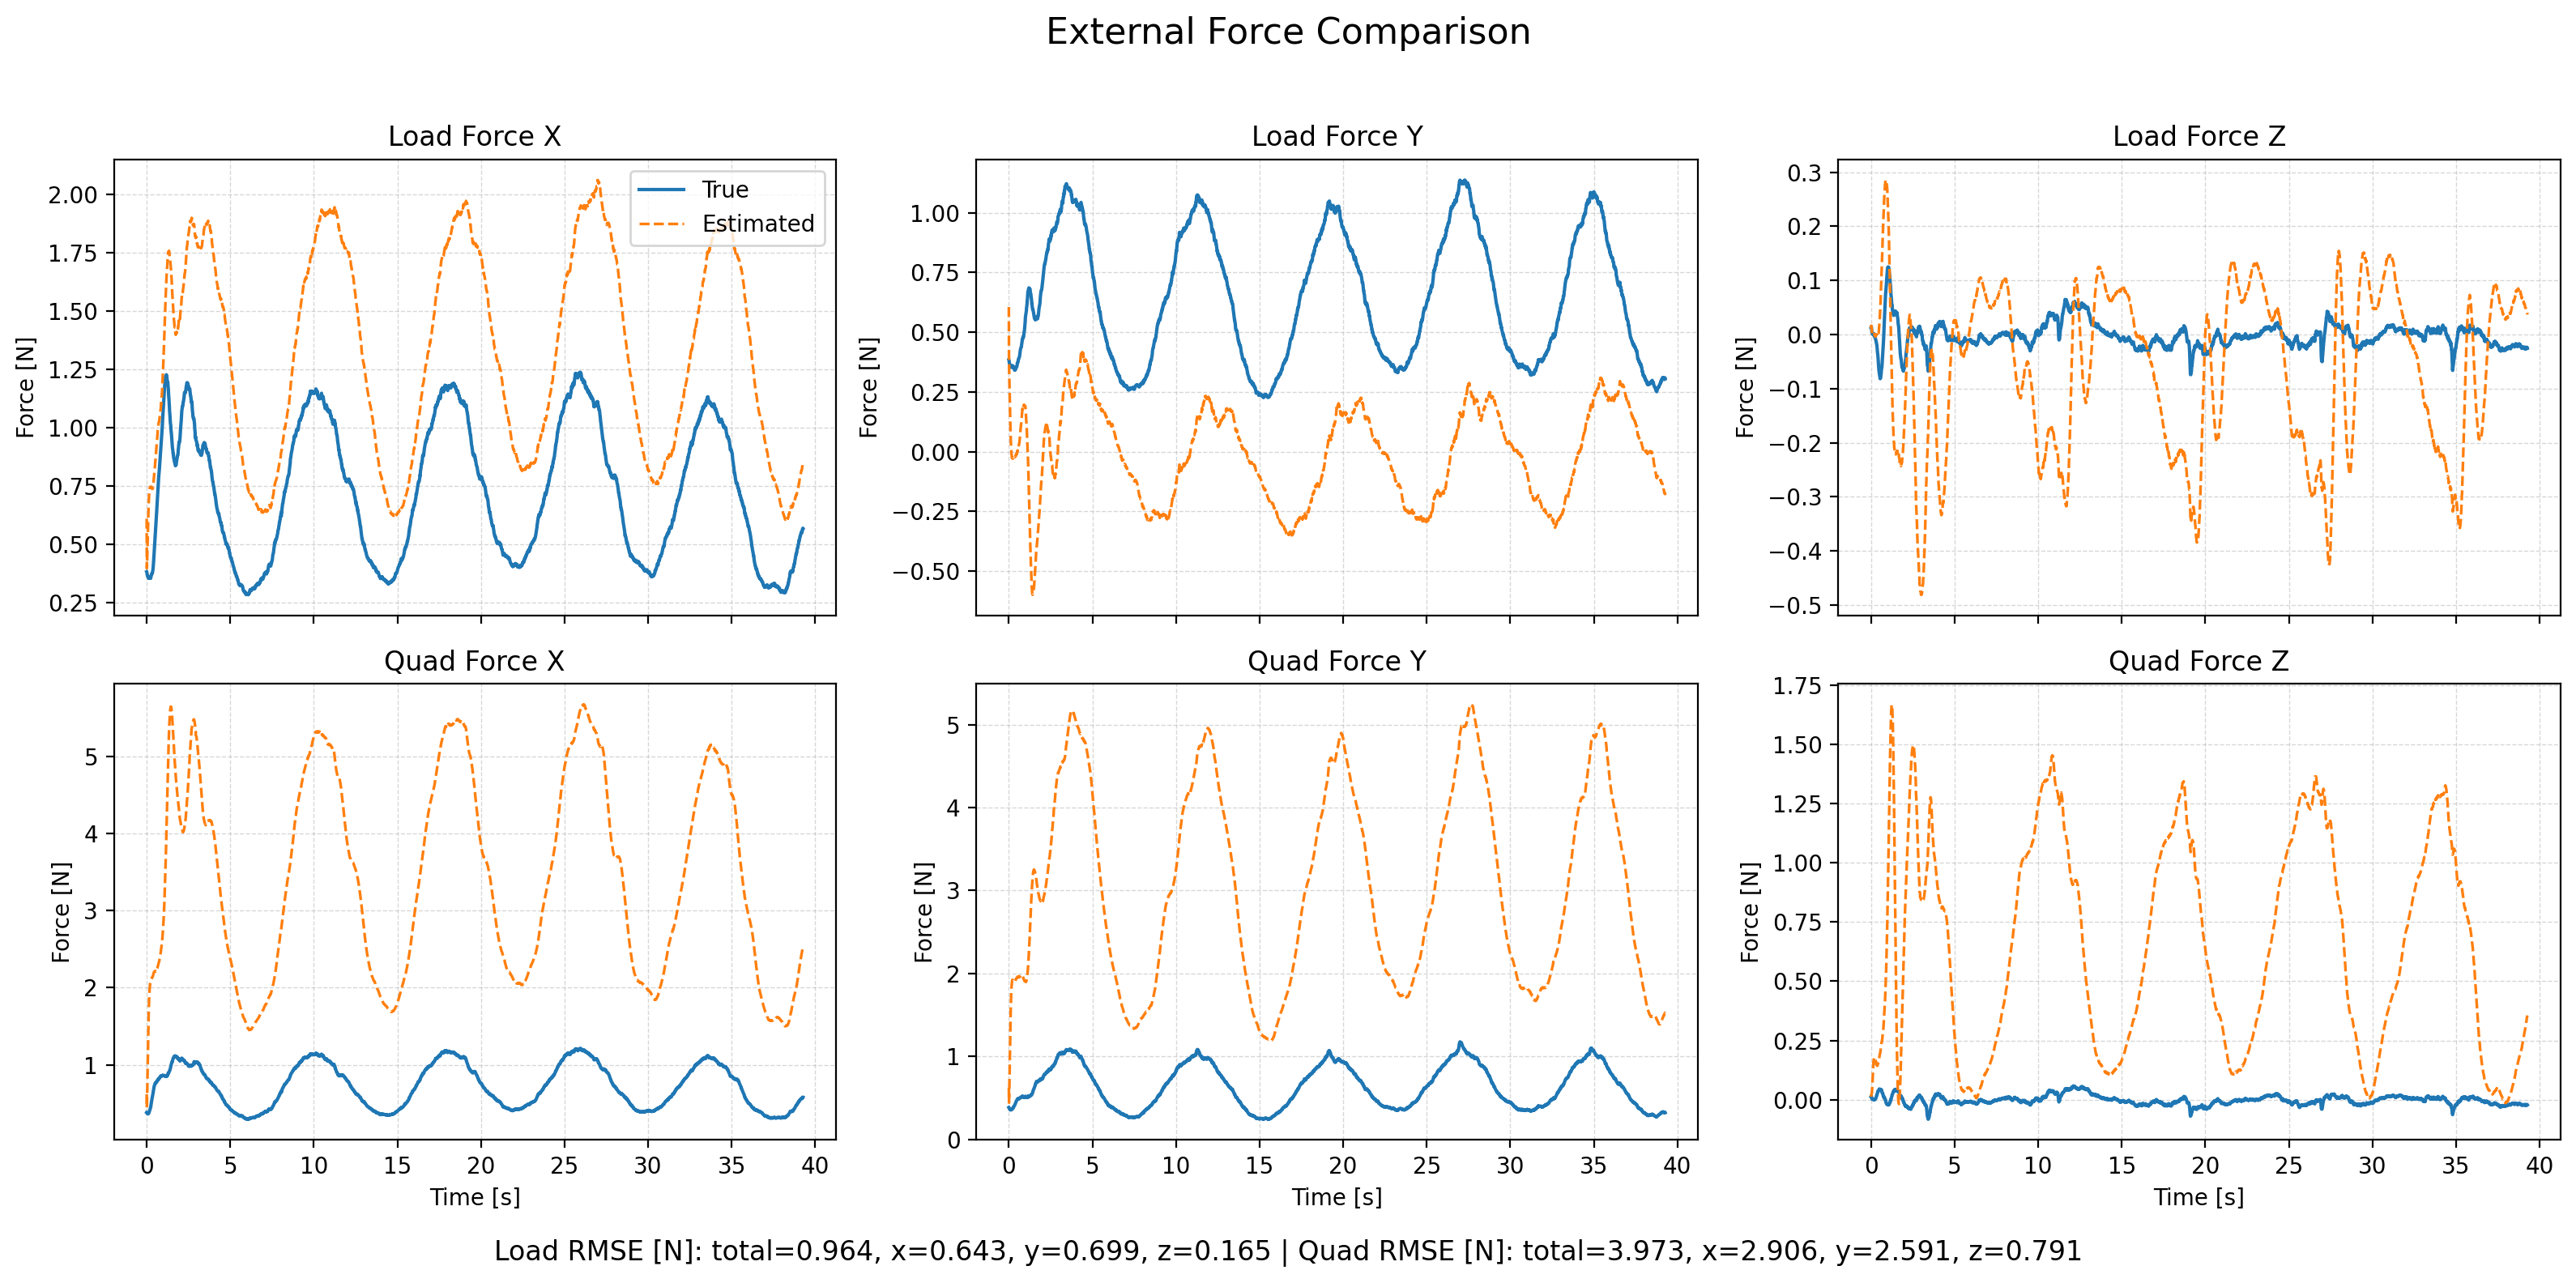

Data behind this chart, as committed beside it:
time, fl_true_x, fl_true_y, fl_true_z, fl_est_x, fl_est_y, fl_est_z, fq_true_x, fq_true_y, fq_true_z, fq_est_x, fq_est_y, fq_est_z, wind_x, wind_y, wind_z
1764061183, 0.384, 0.3843, 0.01341, 0.6107, 0.6054, 0.01169, 0.3842, 0.3844, 0.01341, 0.62, 0.6206, 0.01206, 6.357, 6.359, 0.1226
1764061183, 0.3827, 0.3816, 0.01454, 0.3984, 0.37, 0.0161, 0.3828, 0.3817, 0.01455, 0.4424, 0.4421, 0.01785, 6.354, 6.358, 0.1497
1764061183, 0.3766, 0.3755, 0.01481, 0.4103, 0.341, 0.01584, 0.3767, 0.3756, 0.01482, 0.5165, 0.5151, 0.02034, 6.323, 6.323, 0.1577
1764061183, 0.3712, 0.3713, 0.0109, 0.4349, 0.3118, 0.01364, 0.3714, 0.3715, 0.01091, 0.6223, 0.6192, 0.02268, 6.328, 6.315, 0.16
1764061183, 0.3691, 0.3679, 0.005949, 0.4615, 0.2769, 0.01114, 0.3693, 0.3681, 0.00595, 0.742, 0.7375, 0.0267, 6.316, 6.306, 0.1538
1764061183, 0.3663, 0.3615, 0.004916, 0.4917, 0.2385, 0.005276, 0.3668, 0.3618, 0.004919, 0.8713, 0.8624, 0.02883, 6.326, 6.265, 0.1406
1764061183, 0.3636, 0.3597, 0.003041, 0.5221, 0.2033, 0.004941, 0.3651, 0.36, 0.003045, 1.003, 0.9929, 0.03813, 6.325, 6.261, 0.1448
1764061183, 0.3636, 0.3577, 0.002691, 0.5534, 0.1708, 0.004159, 0.3668, 0.358, 0.002699, 1.135, 1.122, 0.0498, 6.321, 6.26, 0.1522
1764061183, 0.3618, 0.3595, 0.000999, 0.5835, 0.1429, 0.002955, 0.3671, 0.3597, 0.001007, 1.262, 1.248, 0.0641, 6.322, 6.304, 0.153
1764061183, 0.3606, 0.3599, 0.000956, 0.6082, 0.1124, 0.001822, 0.3682, 0.36, 0.0009738, 1.378, 1.359, 0.08011, 6.316, 6.309, 0.1544
1764061183, 0.3578, 0.3564, 0.0005679, 0.6319, 0.08336, 0.000883, 0.368, 0.3566, 0.0006, 1.487, 1.458, 0.0964, 6.313, 6.286, 0.155
1764061183, 0.3554, 0.353, 0.00076, 0.6544, 0.05913, 0.001488, 0.3686, 0.3533, 0.000822, 1.586, 1.547, 0.1135, 6.328, 6.29, 0.1573
1764061183, 0.356, 0.3578, 0.0006753, 0.6702, 0.03957, 0.0009827, 0.3726, 0.3583, 0.0007825, 1.671, 1.626, 0.128, 6.31, 6.331, 0.1581
1764061183, 0.3559, 0.3566, 0.0006146, 0.6908, 0.02684, 0.001766, 0.3766, 0.3575, 0.0007913, 1.752, 1.697, 0.1421, 6.335, 6.359, 0.169
1764061183, 0.3573, 0.3581, 0.001831, 0.7081, 0.01297, 0.001928, 0.3824, 0.3596, 0.002135, 1.822, 1.754, 0.1534, 6.368, 6.374, 0.1731
1764061183, 0.3587, 0.3584, 0.001329, 0.7193, 0.002442, 0.002366, 0.3889, 0.3607, 0.001775, 1.878, 1.801, 0.163, 6.383, 6.4, 0.1838
1764061183, 0.3589, 0.3572, 0.001472, 0.7263, -0.01028, 0.0002874, 0.3946, 0.3605, 0.002131, 1.923, 1.834, 0.1679, 6.389, 6.376, 0.1716
1764061183, 0.3594, 0.358, -0.001002, 0.7347, -0.01564, -0.0002418, 0.4013, 0.3625, -0.000139, 1.963, 1.865, 0.1724, 6.405, 6.396, 0.165
1764061183, 0.3601, 0.3574, -0.001894, 0.7394, -0.02436, 0.0004524, 0.4087, 0.3633, -0.0007043, 1.994, 1.883, 0.1765, 6.421, 6.384, 0.174
1764061183, 0.3564, 0.3537, -0.001435, 0.7426, -0.02653, 0.0002645, 0.4119, 0.3613, 0.0002318, 2.019, 1.901, 0.1782, 6.419, 6.413, 0.1877
1764061183, 0.3601, 0.3598, -0.003282, 0.7474, -0.02528, -0.001446, 0.4235, 0.3694, -0.001095, 2.042, 1.915, 0.1771, 6.444, 6.468, 0.1752
1764061183, 0.3581, 0.357, -0.002413, 0.7475, -0.02521, -0.0005694, 0.4294, 0.3688, 0.0005606, 2.056, 1.923, 0.1778, 6.435, 6.471, 0.195
1764061183, 0.3561, 0.359, -0.002275, 0.7427, -0.02732, 0.0004967, 0.4359, 0.3732, 0.001643, 2.062, 1.925, 0.1781, 6.401, 6.488, 0.2133
1764061183, 0.3557, 0.3558, -0.002491, 0.7431, -0.02869, 0.0006552, 0.4445, 0.3728, 0.002546, 2.073, 1.924, 0.1771, 6.426, 6.478, 0.2151
1764061183, 0.3557, 0.3529, -0.004908, 0.7442, -0.02822, -0.0007194, 0.454, 0.3729, 0.001301, 2.083, 1.922, 0.174, 6.441, 6.471, 0.2063
1764061183, 0.3601, 0.3543, -0.006647, 0.7455, -0.02864, -0.002405, 0.469, 0.3778, 0.001068, 2.092, 1.918, 0.1705, 6.491, 6.464, 0.1922
1764061183, 0.3626, 0.3523, -0.007479, 0.7453, -0.02657, -0.003961, 0.4823, 0.3796, 0.002083, 2.098, 1.915, 0.1669, 6.515, 6.469, 0.1806
1764061183, 0.3656, 0.3527, -0.007842, 0.7452, -0.02449, -0.001614, 0.4964, 0.3841, 0.003961, 2.105, 1.911, 0.1669, 6.536, 6.478, 0.208
1764061183, 0.3713, 0.3557, -0.009486, 0.7466, -0.02276, -0.002636, 0.5139, 0.3916, 0.004817, 2.113, 1.908, 0.1623, 6.566, 6.492, 0.2024
1764061183, 0.3723, 0.3512, -0.01114, 0.7476, -0.02243, -0.002773, 0.526, 0.3915, 0.005895, 2.12, 1.904, 0.1581, 6.605, 6.462, 0.1932
1764061183, 0.3762, 0.3511, -0.01185, 0.7476, -0.02192, -0.001667, 0.5416, 0.3963, 0.008492, 2.126, 1.9, 0.1552, 6.624, 6.461, 0.2046
1764061183, 0.3755, 0.3481, -0.01402, 0.7433, -0.02164, -0.001231, 0.5512, 0.3981, 0.009688, 2.126, 1.898, 0.1517, 6.611, 6.455, 0.2128
1764061183, 0.3761, 0.3456, -0.01478, 0.7428, -0.02054, -0.001134, 0.5622, 0.4005, 0.01289, 2.13, 1.898, 0.1483, 6.605, 6.449, 0.218
1764061183, 0.3754, 0.3432, -0.01753, 0.7383, -0.02332, -0.0003876, 0.5708, 0.4029, 0.01408, 2.13, 1.894, 0.146, 6.586, 6.429, 0.2211
1764061183, 0.3768, 0.3425, -0.01827, 0.7384, -0.02527, 0.001039, 0.5816, 0.4074, 0.01805, 2.135, 1.893, 0.1453, 6.597, 6.416, 0.2406
1764061183, 0.3815, 0.3411, -0.01983, 0.7396, -0.02239, 0.001368, 0.5958, 0.411, 0.02145, 2.14, 1.898, 0.1441, 6.6, 6.422, 0.2524
1764061183, 0.3843, 0.341, -0.02387, 0.7412, -0.02351, 0.001975, 0.6065, 0.4158, 0.02214, 2.145, 1.899, 0.1439, 6.617, 6.415, 0.2441
1764061183, 0.3888, 0.3407, -0.02656, 0.7433, -0.02173, 0.002175, 0.6186, 0.4203, 0.02471, 2.151, 1.904, 0.144, 6.615, 6.424, 0.2386
1764061183, 0.3956, 0.3422, -0.03008, 0.7482, -0.01942, 0.001186, 0.6323, 0.4265, 0.02661, 2.159, 1.91, 0.1433, 6.639, 6.43, 0.2298
1764061183, 0.4037, 0.3433, -0.03395, 0.7549, -0.01875, 0.0009668, 0.6467, 0.432, 0.02828, 2.168, 1.914, 0.1441, 6.671, 6.428, 0.2306
1764061183, 0.4114, 0.3441, -0.03645, 0.7606, -0.01798, 0.003438, 0.6595, 0.437, 0.03166, 2.175, 1.919, 0.1486, 6.682, 6.422, 0.2447
1764061184, 0.4218, 0.3449, -0.0386, 0.7661, -0.01841, 0.003363, 0.6745, 0.4417, 0.03565, 2.181, 1.922, 0.1501, 6.71, 6.412, 0.2499
1764061184, 0.4331, 0.3474, -0.04356, 0.7764, -0.01613, 0.004491, 0.6891, 0.4479, 0.03631, 2.191, 1.928, 0.1537, 6.747, 6.422, 0.2488
1764061184, 0.4418, 0.3499, -0.04748, 0.782, -0.01312, 0.004518, 0.699, 0.4537, 0.03795, 2.194, 1.934, 0.1558, 6.757, 6.448, 0.2374
1764061184, 0.4559, 0.3525, -0.05407, 0.7952, -0.009975, 0.002286, 0.7141, 0.459, 0.03652, 2.205, 1.94, 0.1557, 6.803, 6.434, 0.2042
1764061184, 0.4671, 0.355, -0.05907, 0.8018, -0.009448, 0.002805, 0.7243, 0.4638, 0.03657, 2.207, 1.943, 0.1582, 6.811, 6.428, 0.1817
1764061184, 0.4777, 0.3556, -0.06226, 0.8075, -0.0105, 0.004298, 0.7326, 0.4662, 0.03833, 2.207, 1.944, 0.1614, 6.797, 6.423, 0.1809
1764061184, 0.4845, 0.3566, -0.06563, 0.8135, -0.01128, 0.008098, 0.7348, 0.4686, 0.0392, 2.207, 1.944, 0.167, 6.79, 6.399, 0.1901
1764061184, 0.4952, 0.3566, -0.06745, 0.8223, -0.01018, 0.01167, 0.741, 0.4695, 0.04165, 2.209, 1.946, 0.1721, 6.793, 6.388, 0.202
1764061184, 0.51, 0.3604, -0.07113, 0.8337, -0.006752, 0.01515, 0.7508, 0.4741, 0.0419, 2.214, 1.95, 0.1767, 6.809, 6.402, 0.1966
1764061184, 0.5235, 0.3672, -0.07186, 0.8413, -0.0003538, 0.01897, 0.7582, 0.4821, 0.04508, 2.213, 1.957, 0.181, 6.796, 6.435, 0.2169
1764061184, 0.5344, 0.3714, -0.07459, 0.8474, 0.0009369, 0.02349, 0.7612, 0.4865, 0.04495, 2.21, 1.957, 0.1851, 6.778, 6.437, 0.2237
1764061184, 0.5457, 0.3736, -0.07655, 0.86, 0.005364, 0.02741, 0.764, 0.4882, 0.04496, 2.215, 1.96, 0.1886, 6.781, 6.447, 0.2072
1764061184, 0.5526, 0.3729, -0.07797, 0.8627, 0.00247, 0.03314, 0.7611, 0.4862, 0.04444, 2.208, 1.955, 0.1923, 6.728, 6.413, 0.2165
1764061184, 0.5668, 0.3735, -0.08113, 0.8716, 0.005152, 0.03614, 0.7659, 0.4853, 0.04187, 2.208, 1.954, 0.1931, 6.731, 6.405, 0.1684
1764061184, 0.5755, 0.3748, -0.0817, 0.8798, 0.005423, 0.04486, 0.7643, 0.4851, 0.04118, 2.208, 1.952, 0.1998, 6.719, 6.376, 0.1954
1764061184, 0.5943, 0.3822, -0.08117, 0.8943, 0.01379, 0.04983, 0.774, 0.4917, 0.04213, 2.215, 1.957, 0.2025, 6.733, 6.407, 0.1799
1764061184, 0.6083, 0.3861, -0.08076, 0.9045, 0.01848, 0.05949, 0.7779, 0.4941, 0.04168, 2.218, 1.959, 0.2096, 6.736, 6.423, 0.1995
1764061184, 0.6196, 0.3871, -0.07978, 0.9117, 0.01944, 0.06739, 0.7787, 0.4929, 0.04084, 2.219, 1.956, 0.2137, 6.723, 6.392, 0.1969
1764061184, 0.6323, 0.3872, -0.07559, 0.9212, 0.024, 0.07759, 0.7813, 0.4908, 0.04297, 2.222, 1.957, 0.2202, 6.72, 6.377, 0.2247
... 3,866 more rows
